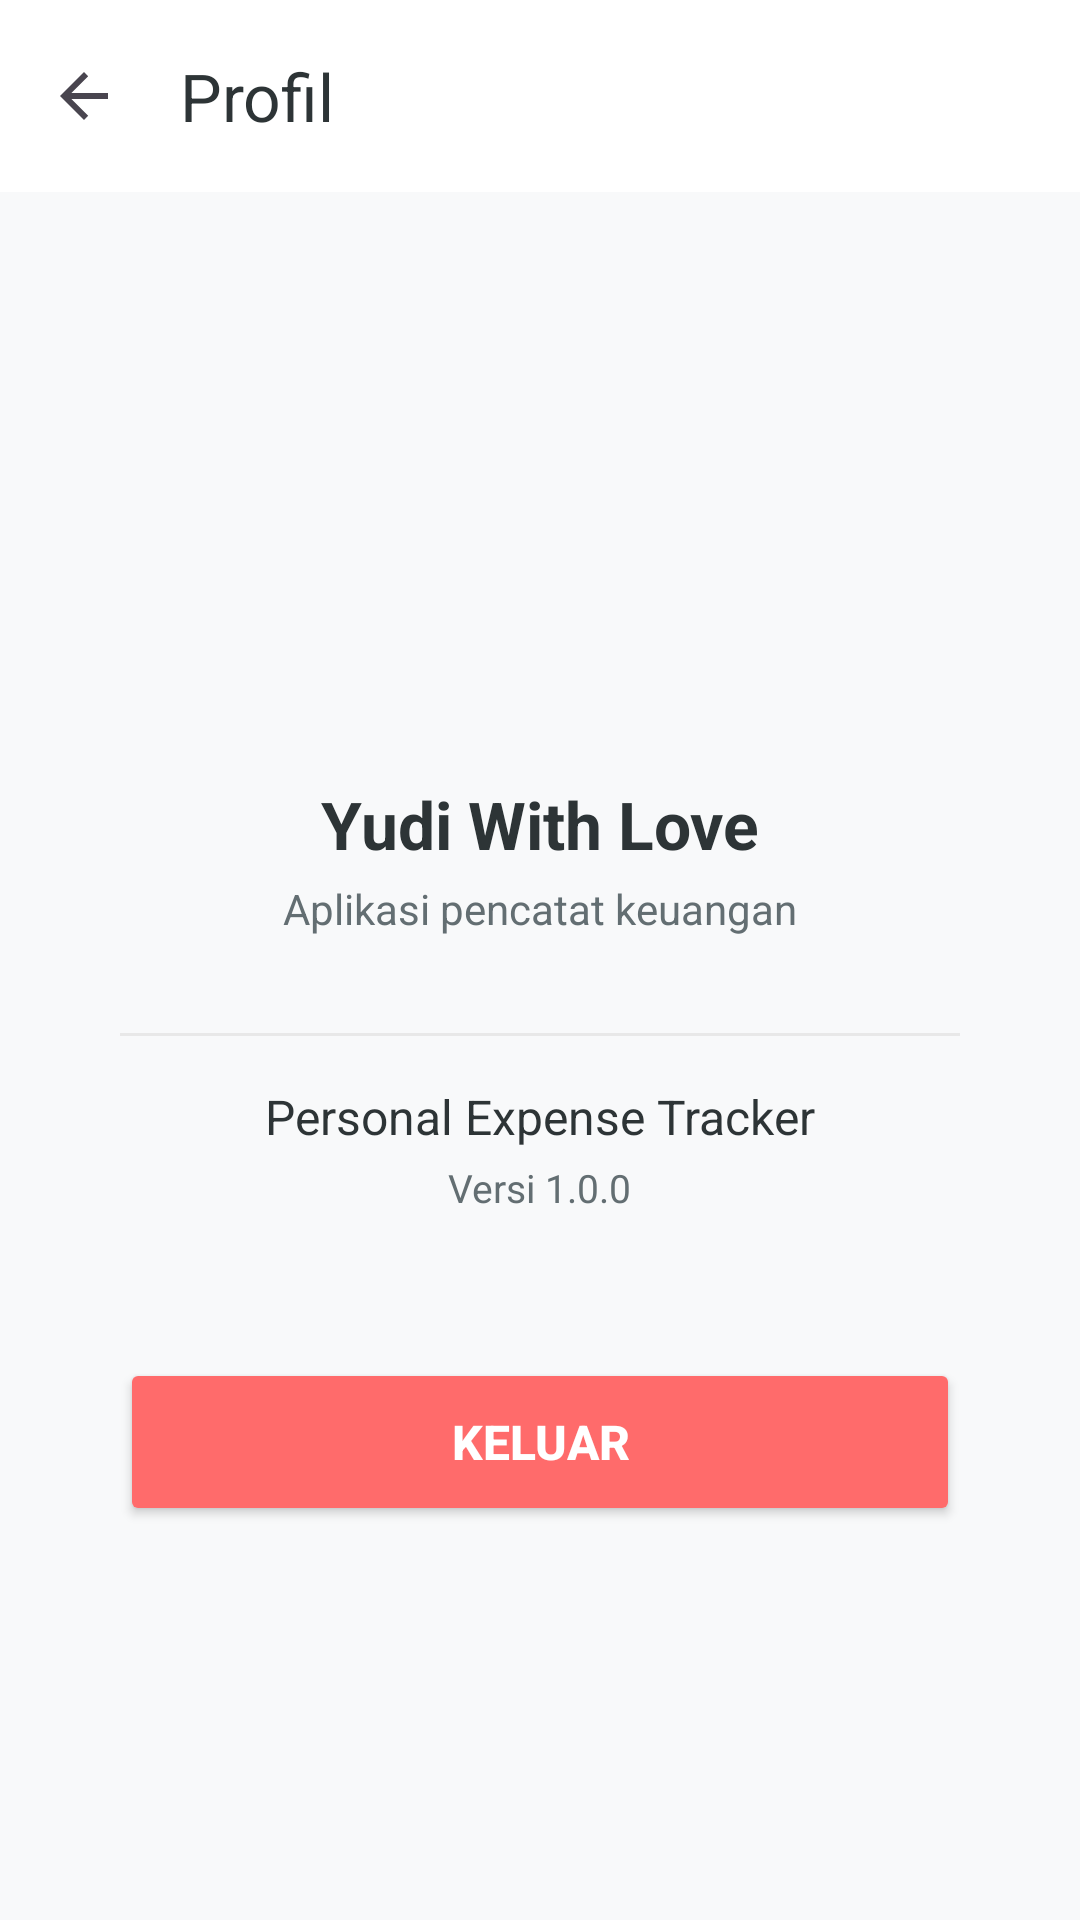

Layout XML and referenced resources for this Android screen:
<!-- AndroidManifest.xml: application theme Theme.ExpenseTracker -->
<!-- res/layout/activity_profile.xml -->
<?xml version="1.0" encoding="utf-8"?>
<LinearLayout xmlns:android="http://schemas.android.com/apk/res/android"
    xmlns:app="http://schemas.android.com/apk/res-auto"
    android:layout_width="match_parent"
    android:layout_height="match_parent"
    android:background="@color/background"
    android:orientation="vertical">

    <com.google.android.material.appbar.MaterialToolbar
        android:id="@+id/toolbar"
        android:layout_width="match_parent"
        android:layout_height="?attr/actionBarSize"
        android:background="@color/surface"
        app:title="Profil"
        app:titleTextColor="@color/text_primary"
        app:navigationIcon="?attr/homeAsUpIndicator"
       />

    <LinearLayout
        android:layout_width="match_parent"
        android:layout_height="match_parent"
        android:gravity="center_horizontal"
        android:orientation="vertical"
        android:padding="40dp">

        <ImageView
            android:layout_width="96dp"
            android:layout_height="96dp"
            android:layout_marginTop="40dp"
            android:src="@drawable/img_profil"/>

        <TextView
            android:id="@+id/tvUsername"
            android:layout_width="wrap_content"
            android:layout_height="wrap_content"
            android:layout_marginTop="20dp"
            android:text="Yudi With Love"
            android:textColor="@color/text_primary"
            android:textSize="22sp"
            android:textStyle="bold" />

        <TextView
            android:layout_width="wrap_content"
            android:layout_height="wrap_content"
            android:layout_marginTop="4dp"
            android:text="Aplikasi pencatat keuangan"
            android:textColor="@color/text_secondary"
            android:textSize="14sp" />

        <View
            android:layout_width="match_parent"
            android:layout_height="1dp"
            android:layout_marginTop="32dp"
            android:background="@color/divider" />

        <LinearLayout
            android:layout_width="match_parent"
            android:layout_height="wrap_content"
            android:layout_marginTop="16dp"
            android:gravity="center"
            android:orientation="vertical">

            <TextView
                android:layout_width="wrap_content"
                android:layout_height="wrap_content"
                android:text="Personal Expense Tracker"
                android:textColor="@color/text_primary"
                android:textSize="16sp" />

            <TextView
                android:layout_width="wrap_content"
                android:layout_height="wrap_content"
                android:layout_marginTop="4dp"
                android:text="Versi 1.0.0"
                android:textColor="@color/text_secondary"
                android:textSize="13sp" />
        </LinearLayout>

        <Button
            android:id="@+id/btnLogout"
            android:layout_width="match_parent"
            android:layout_height="56dp"
            android:layout_marginTop="48dp"
            android:backgroundTint="@color/red"
            android:text="@string/logout"
            android:textColor="@color/white"
            android:textSize="16sp"
            android:textStyle="bold"
            app:cornerRadius="16dp" />

    </LinearLayout>
</LinearLayout>
<!-- resources referenced by this layout -->
<resources>
  <color name="background">#F8F9FA</color>
  <color name="divider">#E8E8E8</color>
  <color name="red">#FF6B6B</color>
  <color name="surface">#FFFFFF</color>
  <color name="text_primary">#2D3436</color>
  <color name="text_secondary">#636E72</color>
  <color name="white">#FFFFFF</color>
  <string name="logout">Keluar</string>
  <style name="Theme.ExpenseTracker" parent="Theme.Material3.Light.NoActionBar">
          <item name="colorPrimary">@color/primary</item>
          <item name="colorOnPrimary">@color/white</item>
          <item name="colorPrimaryContainer">@color/primary_light</item>
          <item name="colorOnPrimaryContainer">@color/text_primary</item>
          <item name="colorSecondary">@color/accent</item>
          <item name="colorOnSecondary">@color/white</item>
          <item name="colorSecondaryContainer">@color/accent_light</item>
          <item name="colorOnSecondaryContainer">@color/text_primary</item>
          <item name="colorTertiary">@color/purple</item>
          <item name="colorOnTertiary">@color/white</item>
          <item name="colorSurface">@color/surface</item>
          <item name="colorOnSurface">@color/on_surface</item>
          <item name="colorSurfaceVariant">@color/background</item>
          <item name="colorOnSurfaceVariant">@color/text_secondary</item>
          <item name="colorError">@color/red</item>
          <item name="colorOnError">@color/white</item>
          <item name="android:colorBackground">@color/background</item>
          <item name="android:statusBarColor">@color/primary_light</item>
          <item name="android:navigationBarColor">@color/surface</item>
      </style>
  <color name="primary">#81C784</color>
  <color name="primary_light">#A5D6A7</color>
  <color name="accent">#FFB74D</color>
  <color name="accent_light">#FFCC80</color>
  <color name="purple">#A29BFE</color>
  <color name="on_surface">#2D3436</color>
</resources>
